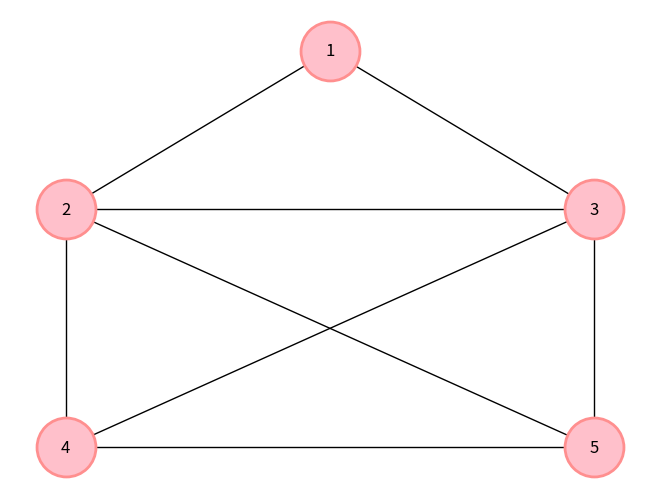

Write the Python code that produced this figure.
import matplotlib.pyplot as plt
import networkx as nx


G=nx.Graph()
G.add_edges_from([(1,2),(1,3),(2,3),(2,4),(2,5),(3,4),(3,5),(4,5)])

G_pos=nx.spring_layout(G) 
G_pos[1]= [2,5]
G_pos[2]=[0,3]
G_pos[3]=[4,3]
G_pos[4]=[0,0]
G_pos[5]=[4,0]

nx.draw(G,G_pos, with_labels=True,node_color='pink',node_size=1800,edgecolors='#FF8F8F',linewidths=2)

#Affichage de la figure 
plt.show()
